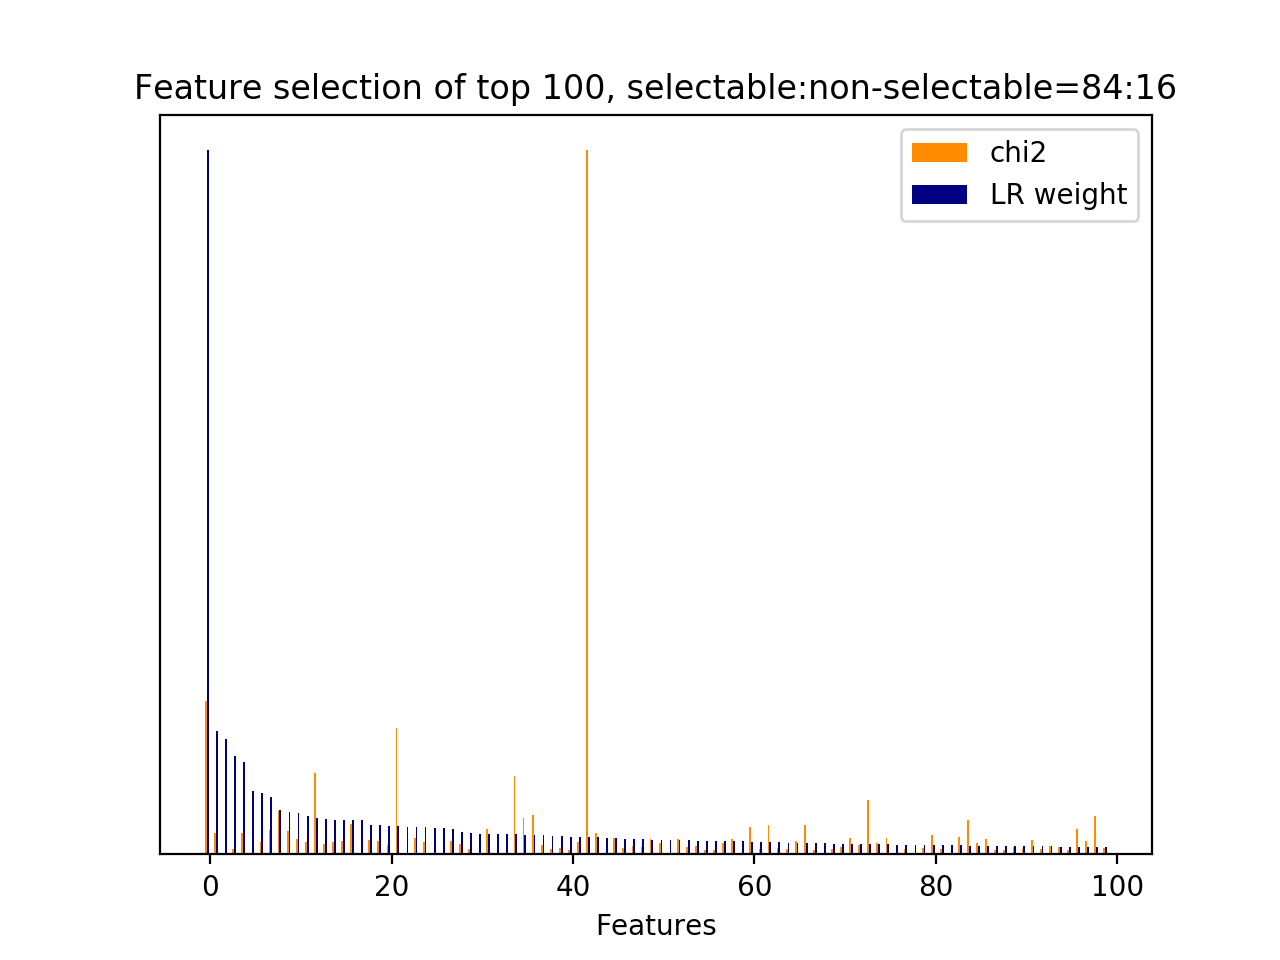

The data file committed next to this chart (first rows):
id, name, prefix, chi2, chi2_rank, clf_weight, clf_weight_rank
12077, 7, b'7-syntactic_feature__subj_word__next_s…, 2189, 2, 1, 0
1325, 1, b'1-utterance_length.next_system_utteran…, 301.6, 57, 0.1754, 1
12172, 5, b'5-phrase_feature__next_noun_phrases__h…, 0.0000, 268, 0.1638, 2
5623, 4.1, b'4.1-ngram.next_system_utterance__pound…, 78.93, 182, 0.1392, 3
12044, 7, b'7-syntactic_feature__subj_word__next_s…, 311, 56, 0.1308, 4
12178, 7, b'7-syntactic_feature__next_root_words_o…, 0.0000, 263, 0.0898, 5
28, 3, b'3-time_feature__time_ratio', 170.5, 93, 0.0871, 6
40, 4.1, b'4.1-ngram.current_user_utterance__addr…, 344.7, 47, 0.0816, 7
11581, 7, b'7-syntactic_feature__root_word__next_s…, 617.7, 10, 0.0634, 8
7756, 4.1, b'4.1-ngram.next_user_utterance__thank', 333.5, 49, 0.0599, 9
7253, 4.1, b'4.1-ngram.next_user_utterance__good', 221.3, 72, 0.0592, 10
9550, 5, b'5-phrase_feature__noun_phrases__next_s…, 182.8, 87, 0.0550, 11
9351, 5, b'5-phrase_feature__noun_phrases__next_s…, 1160, 4, 0.0521, 12
11575, 7, b'7-syntactic_feature__root_word__next_s…, 146.7, 102, 0.0499, 13
792, 4.1, b'4.1-ngram.current_user_utterance__numb…, 182.4, 88, 0.0492, 14
850, 4.1, b'4.1-ngram.current_user_utterance__phon…, 187.1, 85, 0.0491, 15
8533, 5, b'5-phrase_feature__noun_phrases__curren…, 430.3, 35, 0.0485, 16
12168, 2.3.1, b'2.3.1-action_jaccard_similarity.next_u…, 0.0000, 272, 0.0483, 17
9457, 5, b'5-phrase_feature__noun_phrases__next_s…, 199, 79, 0.0419, 18
848, 4.1, b'4.1-ngram.current_user_utterance__phon…, 185.5, 86, 0.0418, 19
11605, 7, b'7-syntactic_feature__root_word__next_s…, 137.6, 105, 0.0399, 20
9172, 5, b'5-phrase_feature__noun_phrases__next_s…, 1813, 3, 0.0397, 21
12180, 9.2.1, b'9.2.1-w2v_similarity.next_user_utteran…, 0.0000, 278, 0.0394, 22
7181, 4.1, b'4.1-ngram.next_user_utterance__dont ca…, 234.9, 66, 0.0390, 23
7765, 4.1, b'4.1-ngram.next_user_utterance__thank g…, 178.9, 90, 0.0383, 24
12170, 4.3.1, b'4.3.1-jaccard_similarity.next_user_utt…, 0.0000, 276, 0.0370, 25
12159, 9.1, b'9.1-w2v_feature.current_user_utterance…, 0.0000, 282, 0.0369, 26
11901, 7, b'7-syntactic_feature__subj_word__curren…, 192.7, 81, 0.0359, 27
4742, 4.1, b'4.1-ngram.next_system_utterance__looki…, 150.3, 99, 0.0324, 28
8389, 5, b'5-phrase_feature__noun_phrases__curren…, 80.96, 176, 0.0309, 29
12155, 9.1, b'9.1-w2v_feature.current_user_utterance…, 0.0000, 275, 0.0293, 30
6984, 2.2, b'2.2-#user_action_words.next_user_utter…, 358.3, 44, 0.0292, 31
12173, 5, b'5-phrase_feature__next_noun_phrases__j…, 0.0000, 264, 0.0291, 32
12152, 9.1, b'9.1-w2v_feature.current_user_utterance…, 0.0000, 281, 0.0289, 33
11583, 7, b'7-syntactic_feature__root_word__next_s…, 1121, 5, 0.0285, 34
7935, 5, b'5-phrase_feature__noun_phrases__curren…, 517.2, 18, 0.0280, 35
9857, 5, b'5-phrase_feature__noun_phrases__next_u…, 560.2, 12, 0.0276, 36
9989, 5, b'5-phrase_feature__noun_phrases__next_u…, 128.4, 113, 0.0271, 37
9528, 5, b'5-phrase_feature__noun_phrases__next_s…, 71.47, 206, 0.0265, 38
9236, 5, b'5-phrase_feature__noun_phrases__next_s…, 86.14, 159, 0.0256, 39
9564, 5, b'5-phrase_feature__noun_phrases__next_s…, 65.71, 229, 0.0253, 40
7259, 4.1, b'4.1-ngram.next_user_utterance__goodbye…, 182.2, 89, 0.0248, 41
30, 3, b'3-time_feature__turns_to_end', 10060, 0, 0.0244, 42
10080, 5, b'5-phrase_feature__noun_phrases__next_u…, 311.8, 55, 0.0242, 43
12154, 9.1, b'9.1-w2v_feature.current_user_utterance…, 0.0000, 279, 0.0235, 44
10346, 5, b'5-phrase_feature__noun_phrases__next_u…, 240.3, 64, 0.0227, 45
11304, 7, b'7-syntactic_feature__root_word__curren…, 90.67, 155, 0.0224, 46
10695, 6, b'6-entity_feature__entity__next_system_…, 113.3, 117, 0.0216, 47
1097, 4.1, b'4.1-ngram.current_user_utterance__tele…, 98.87, 138, 0.0214, 48
7761, 4.1, b'4.1-ngram.next_user_utterance__thank g…, 218.6, 75, 0.0211, 49
7576, 4.1, b'4.1-ngram.next_user_utterance__phone', 167.7, 95, 0.0207, 50
12166, 9.1, b'9.1-w2v_feature.current_user_utterance…, 0.0000, 269, 0.0205, 51
7762, 4.1, b'4.1-ngram.next_user_utterance__thank g…, 215.8, 76, 0.0204, 52
4494, 4.1, b'4.1-ngram.next_system_utterance__like', 99.01, 135, 0.0198, 53
1281, 4.1, b'4.1-ngram.current_user_utterance__what…, 117, 115, 0.0194, 54
18, 2.1, b'2.1-user_action_words.current_user_utt…, 63.52, 247, 0.0188, 55
9399, 5, b'5-phrase_feature__noun_phrases__next_s…, 63.35, 249, 0.0186, 56
11816, 7, b'7-syntactic_feature__root_word__next_u…, 155.9, 97, 0.0185, 57
7074, 4.1, b'4.1-ngram.next_user_utterance__bye', 223.3, 71, 0.0185, 58
12162, 9.1, b'9.1-w2v_feature.current_user_utterance…, 0.0000, 262, 0.0184, 59
... 226 more rows
